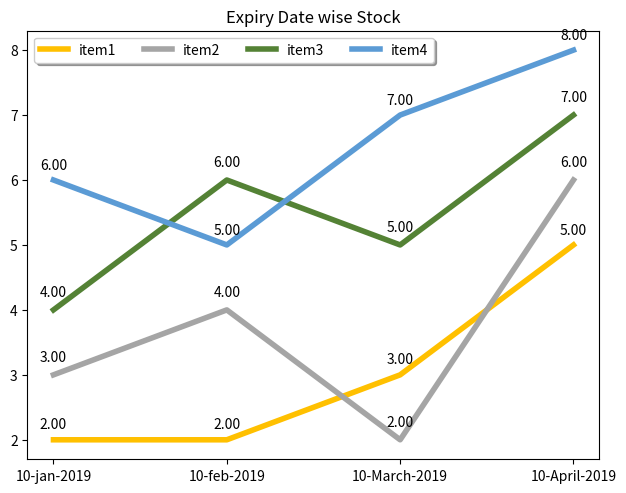

The script that saved this image:
import pandas as pd
import matplotlib.pyplot as plt
import os

# Expiry Date wise Stock
year = ['10-jan-2019', '10-feb-2019', '10-March-2019', '10-April-2019']
pop_a = [2, 2, 3, 5]
pop_b = [3, 4, 2, 6]
pop_c = [4, 6, 5, 7]
pop_d = [6, 5, 7, 8]

plt.figure(6)
plt.plot(year, pop_a, color='#ffc000',linewidth=4)
plt.plot(year, pop_b, color='#a5a5a5',linewidth=4)
plt.plot(year, pop_c, color='#548235',linewidth=4)
plt.plot(year, pop_d, color='#5b9bd5',linewidth=4)

for x5,y5 in zip(year,pop_a):

    label = "{:.2f}".format(y5)

    plt.annotate(label, # this is the text
                 (x5,y5), # this is the point to label
                 textcoords="offset points", # how to position the text
                 xytext=(0,8), # distance from text to points (x,y)
                 ha='center') # horizontal alignment can be left, right or center
for x5,y5 in zip(year,pop_b):

    label = "{:.2f}".format(y5)

    plt.annotate(label, # this is the text
                 (x5,y5), # this is the point to label
                 textcoords="offset points", # how to position the text
                 xytext=(0,10), # distance from text to points (x,y)
                 ha='center') # horizontal alignment can be left, right or center
for x5,y5 in zip(year,pop_c):

    label = "{:.2f}".format(y5)

    plt.annotate(label, # this is the text
                 (x5,y5), # this is the point to label
                 textcoords="offset points", # how to position the text
                 xytext=(0,10), # distance from text to points (x,y)
                 ha='center') # horizontal alignment can be left, right or center
for x5,y5 in zip(year,pop_d):

    label = "{:.2f}".format(y5)

    plt.annotate(label, # this is the text
                 (x5,y5), # this is the point to label
                 textcoords="offset points", # how to position the text
                 xytext=(0,8), # distance from text to points (x,y)
                 ha='center') # horizontal alignment can be left, right or center

plt.title('Expiry Date wise Stock')
ax = plt.subplot()

box = ax.get_position()
ax.set_position([box.x0, box.y0 + box.height * 0.1,
                 box.width, box.height * 0.9])

# Put a legend below current axis
ax.legend(labels=['item1', 'item2','item3','item4'], loc='upper left',
          fancybox=True, shadow=True, ncol=4)
plt.tight_layout()


# plt.legend(loc="upper left")
plt.savefig(os.path.join('ExpiryDatewiseStock.png'), dpi=300, format='png', bbox_inches='tight')
# plt.show()
